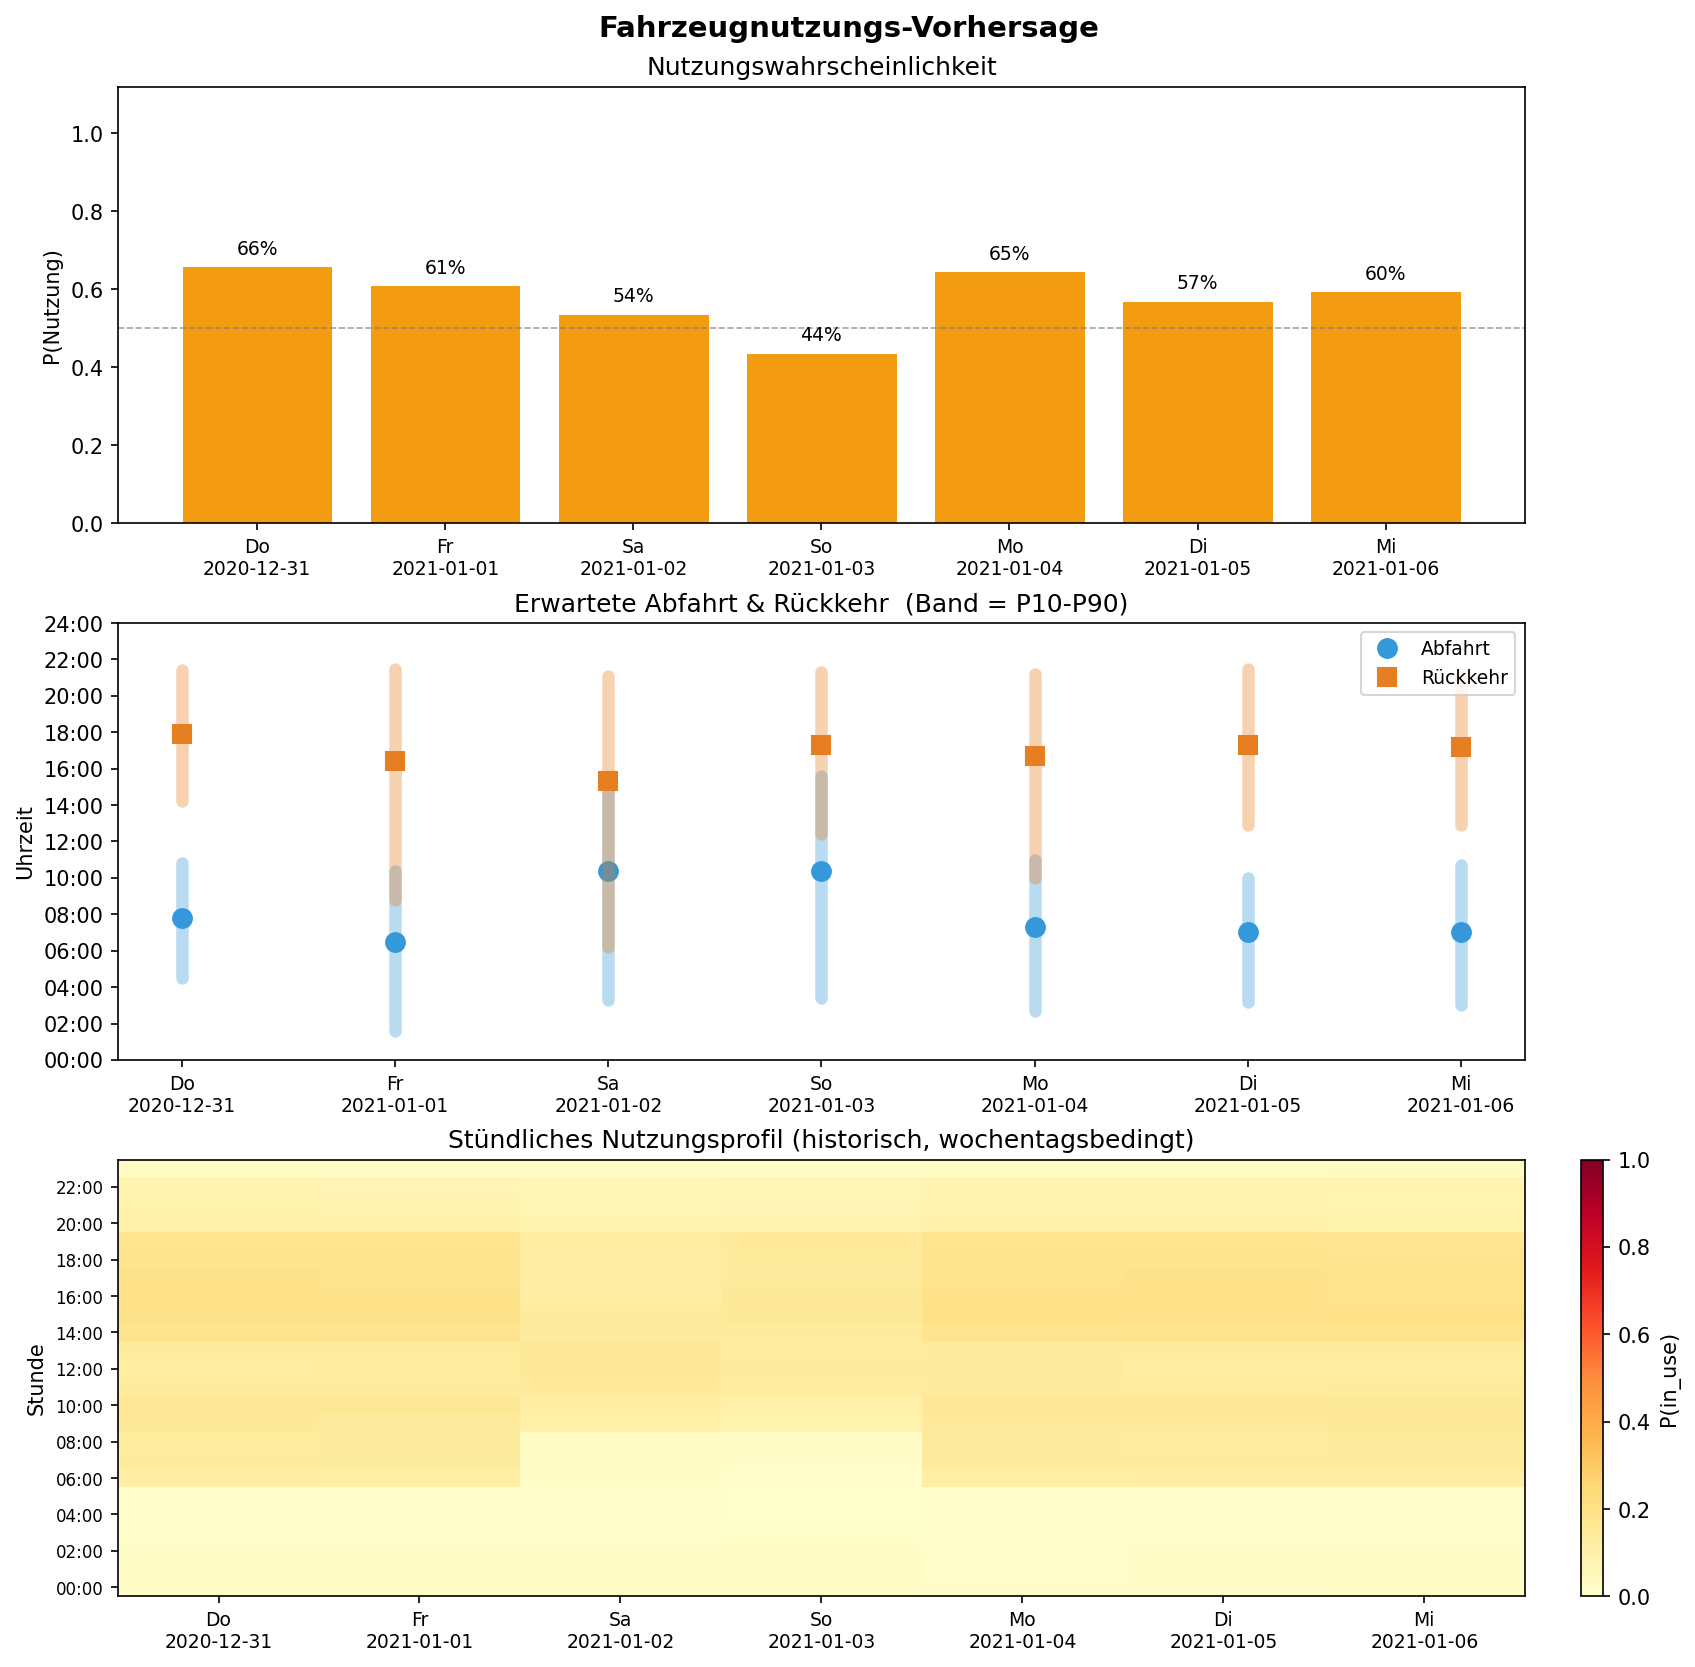

The table this chart was drawn from, first rows:
forecast_day, date, weekday, p_used, dep_est, dep_p10, dep_p90, ret_est, ret_p10, ret_p90
1, 2020-12-31, Do, 0.659, 7.8, 4.5, 10.8, 17.9, 14.2, 21.4
2, 2021-01-01, Fr, 0.611, 6.5, 1.6, 10.4, 16.4, 8.8, 21.5
3, 2021-01-02, Sa, 0.538, 10.4, 3.3, 15.0, 15.3, 6.2, 21.1
4, 2021-01-03, So, 0.438, 10.4, 3.4, 15.6, 17.3, 12.4, 21.3
5, 2021-01-04, Mo, 0.647, 7.3, 2.7, 11.0, 16.7, 10.0, 21.2
6, 2021-01-05, Di, 0.571, 7.0, 3.2, 10.0, 17.3, 12.9, 21.5
7, 2021-01-06, Mi, 0.596, 7.0, 3.0, 10.7, 17.2, 12.9, 21.0
